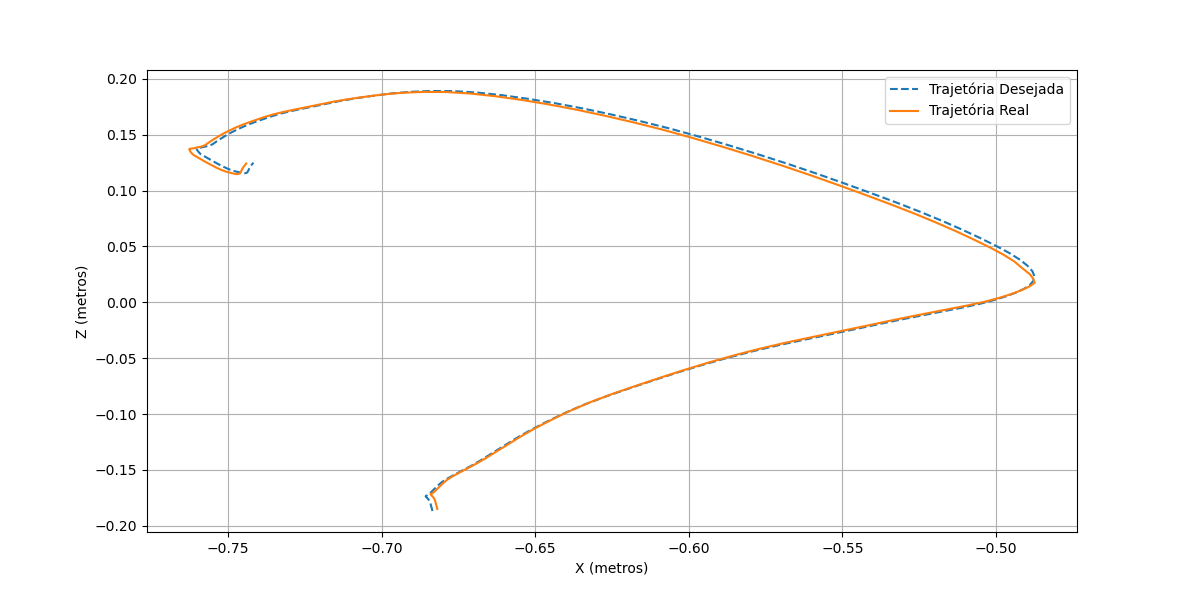

Data behind this chart, as committed beside it:
8.683360515029568205e+01, 1.148087923504335635e+02, 2.452527404357190832e+01
8.619515247416427428e+01, 1.142832021875259016e+02, 2.404834378348110491e+01
8.558046184991552252e+01, 1.137815484926918117e+02, 2.359165045538576067e+01
8.514038417415382298e+01, 1.134370392589189009e+02, 2.327672021416828230e+01
8.490551978032151226e+01, 1.132785057005731062e+02, 2.312028473549652574e+01
8.476712737415051890e+01, 1.131982778564861718e+02, 2.303683516403618015e+01
8.466419440382851747e+01, 1.131365025606977923e+02, 2.296857339666409104e+01
8.459902003800787895e+01, 1.130973144353473856e+02, 2.292273608501113102e+01
8.454331868207300715e+01, 1.130502434045986178e+02, 2.289997751452438735e+01
8.447569678949578531e+01, 1.129726631879629082e+02, 2.288299169049656356e+01
8.439044728908341142e+01, 1.128565605903972937e+02, 2.286942946146206523e+01
8.426330212227193783e+01, 1.126800909068352894e+02, 2.286641067650603532e+01
8.407663183591546385e+01, 1.124286894293866652e+02, 2.286006307973534035e+01
8.381934027012989930e+01, 1.120762700748244356e+02, 2.290265762211508971e+01
8.347432592443367128e+01, 1.115810116032338755e+02, 2.306971852843322424e+01
8.303343423804592760e+01, 1.109209868949501896e+02, 2.335777203317098838e+01
8.249780063901097549e+01, 1.100978870187307024e+02, 2.377264042278860856e+01
8.184859017887137611e+01, 1.090818988899076345e+02, 2.435593542126116873e+01
8.107987711333838377e+01, 1.078597857270811460e+02, 2.507170765441527749e+01
8.021763320309790402e+01, 1.064801551455902455e+02, 2.580021660637268965e+01
7.925738792102833941e+01, 1.049596288777776181e+02, 2.649966680653629680e+01
7.818270427671428990e+01, 1.032701625686057980e+02, 2.724586182163736225e+01
7.699120856345571440e+01, 1.014073473533304934e+02, 2.808924836049909857e+01
7.566835891675026460e+01, 9.935352539036843211e+01, 2.909520575135899279e+01
7.422053993000716332e+01, 9.712195163821631638e+01, 3.025573731201806282e+01
7.267336389357433291e+01, 9.475491533382819398e+01, 3.151653390472349869e+01
7.103978177221917178e+01, 9.226516179101321313e+01, 3.286950083263473488e+01
6.933985406156125464e+01, 8.965484950268803743e+01, 3.432373138657025180e+01
6.758236386781736371e+01, 8.692180701957184397e+01, 3.589401596077993872e+01
6.578459896622496217e+01, 8.410178357384194214e+01, 3.755301861806795927e+01
6.400468780150200132e+01, 8.128845964977001870e+01, 3.917730481183773605e+01
6.226004493105227056e+01, 7.850318363592612059e+01, 4.071790547813280625e+01
6.054642589991252066e+01, 7.574272206778371697e+01, 4.223730101541025306e+01
5.885603760396859485e+01, 7.300352935007931876e+01, 4.379726230292984468e+01
5.718841733316131126e+01, 7.028697238088389554e+01, 4.538389260185640239e+01
5.558389633125838714e+01, 6.765378095434374472e+01, 4.692040215084310262e+01
5.405252420141660252e+01, 6.512369781164082383e+01, 4.836498921598283118e+01
5.259560770650922734e+01, 6.269023229382698048e+01, 4.972371139071812962e+01
5.121500341984064164e+01, 6.033544543346465616e+01, 5.102452601856886361e+01
4.990090197260864358e+01, 5.804646345134109708e+01, 5.228615847240394032e+01
4.864914985203773057e+01, 5.586558407539174453e+01, 5.347307665353767447e+01
4.746069105513063136e+01, 5.383345389132797720e+01, 5.454468217271747221e+01
4.633841506702898982e+01, 5.196138188072077213e+01, 5.546504231873920787e+01
4.528503169155749930e+01, 5.022874817010944071e+01, 5.624077324551174684e+01
4.429704828948669615e+01, 4.861338375425061997e+01, 5.692038993037777317e+01
4.337087307589460039e+01, 4.711005201470958070e+01, 5.752323789151297007e+01
4.250297667064325680e+01, 4.572716000470021669e+01, 5.803806372205964692e+01
4.167437152261424416e+01, 4.446951059471133760e+01, 5.848220172069143530e+01
4.086951794718471120e+01, 4.333572941863540962e+01, 5.886762131151484567e+01
4.009741179840025893e+01, 4.232158101686780327e+01, 5.919265711763099347e+01
3.936178455549821109e+01, 4.142666059981981874e+01, 5.945540082813063520e+01
3.866454743778076164e+01, 4.065156713745855654e+01, 5.964405755563461753e+01
3.798891967352062693e+01, 3.998609192386559386e+01, 5.979693464244193279e+01
3.737017301559348681e+01, 3.963637946771416409e+01, 5.996253683199999074e+01
3.690323408509443226e+01, 3.942458825125586941e+01, 6.009789429757670121e+01
3.651004736749118251e+01, 3.932374858394143047e+01, 6.021815583412198691e+01
3.612727722663949237e+01, 3.922745850929033651e+01, 6.031787115141813871e+01
3.549443877997915564e+01, 3.907269562004520935e+01, 6.042251552544056636e+01
3.482092318856508939e+01, 3.905129931859556081e+01, 6.050206345484343728e+01
3.413907797468503702e+01, 3.915055285046939559e+01, 6.054261143884389185e+01
3.345892153183226725e+01, 3.936035933001450360e+01, 6.056475769713809854e+01
... 88 more rows
